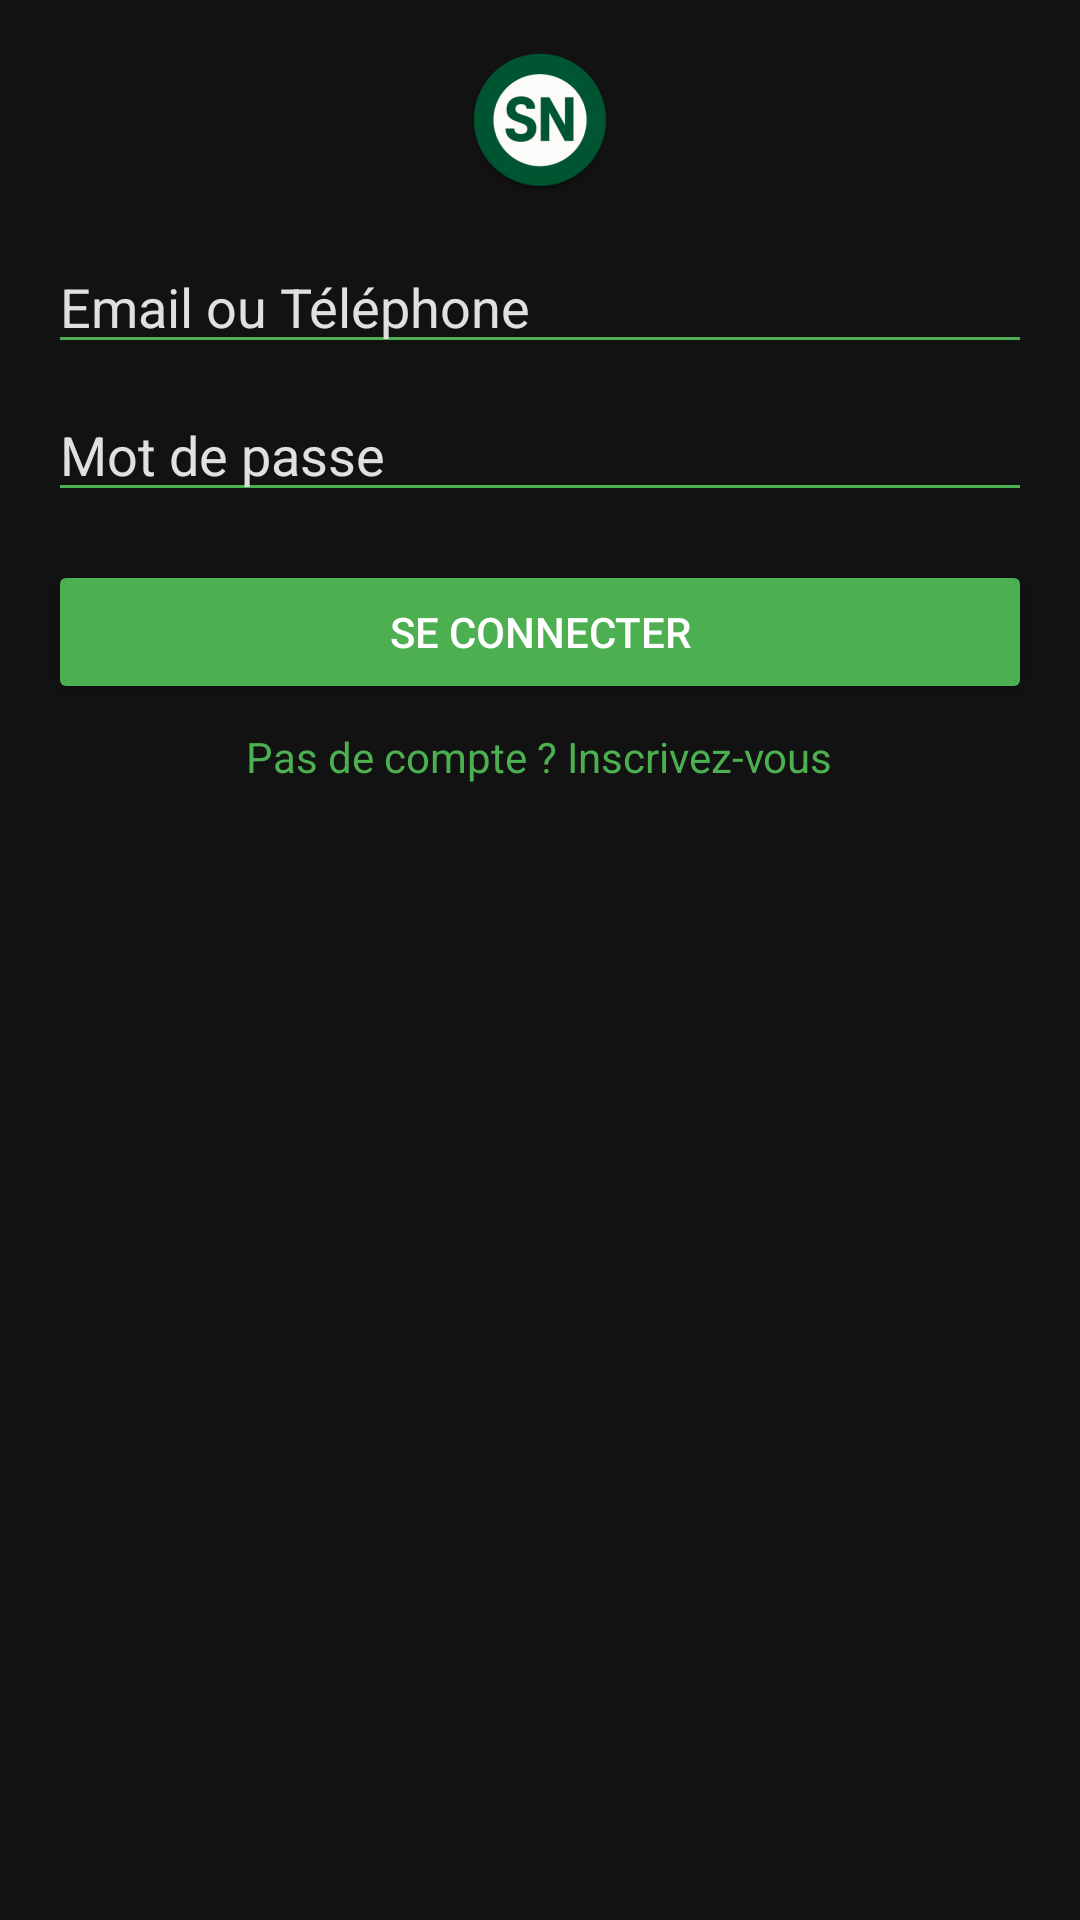

Layout XML and referenced resources for this Android screen:
<!-- AndroidManifest.xml: application theme Theme.SamaNaat -->
<!-- res/layout/activity_login.xml -->
<?xml version="1.0" encoding="utf-8"?>
<LinearLayout xmlns:android="http://schemas.android.com/apk/res/android"
    android:layout_width="match_parent"
    android:layout_height="match_parent"
    android:background="@color/black"
    android:orientation="vertical"
    android:padding="16dp">

    <ImageView
        android:layout_width="wrap_content"
        android:layout_height="wrap_content"
        android:layout_gravity="center"
        android:contentDescription="@string/app_name"
        android:src="@mipmap/ic_launcher_round" />

    <EditText
        android:id="@+id/emailField"
        android:layout_width="match_parent"
        android:layout_height="wrap_content"
        android:layout_marginTop="16dp"
        android:backgroundTint="@color/green_500"
        android:hint="@string/email_hint"
        android:textColor="@color/white"
        android:textColorHint="@color/gray" />

    <EditText
        android:id="@+id/passwordField"
        android:layout_width="match_parent"
        android:layout_height="wrap_content"
        android:layout_marginTop="8dp"
        android:backgroundTint="@color/green_500"
        android:hint="@string/password_hint"
        android:inputType="textPassword"
        android:textColor="@color/white"
        android:textColorHint="@color/gray" />

    <Button
        android:id="@+id/loginButton"
        android:layout_width="match_parent"
        android:layout_height="wrap_content"
        android:layout_marginTop="16dp"
        android:backgroundTint="@color/green_500"
        android:text="@string/login_button"
        android:textColor="@color/white" />

    <TextView
        android:id="@+id/registerLink"
        android:layout_width="wrap_content"
        android:layout_height="wrap_content"
        android:layout_gravity="center"
        android:layout_marginTop="8dp"
        android:text="@string/register_link"
        android:textColor="@color/green_500" />
</LinearLayout>
<!-- resources referenced by this layout -->
<resources>
  <color name="black">#121212</color>
  <color name="gray">#E0E0E0</color>
  <color name="green_500">#4CAF50</color>
  <color name="white">#FFFFFF</color>
  <!-- mipmap ic_launcher_round: webp bitmap (mipmap-hdpi, 3974 bytes) -->
  <string name="app_name">SamaNaat</string>
  <string name="email_hint">Email ou Téléphone</string>
  <string name="login_button">Se connecter</string>
  <string name="password_hint">Mot de passe</string>
  <string name="register_link">Pas de compte ? Inscrivez-vous</string>
  <style name="Theme.SamaNaat" parent="Theme.MaterialComponents.DayNight.NoActionBar">
          <item name="colorPrimary">@color/green_500</item>
          <item name="colorPrimaryVariant">@color/green_700</item>
          <item name="colorOnPrimary">@color/white</item>
          <item name="android:statusBarColor">@color/black</item>
          <item name="android:windowBackground">@color/black</item>
      </style>
  <color name="green_700">#388E3C</color>
</resources>
